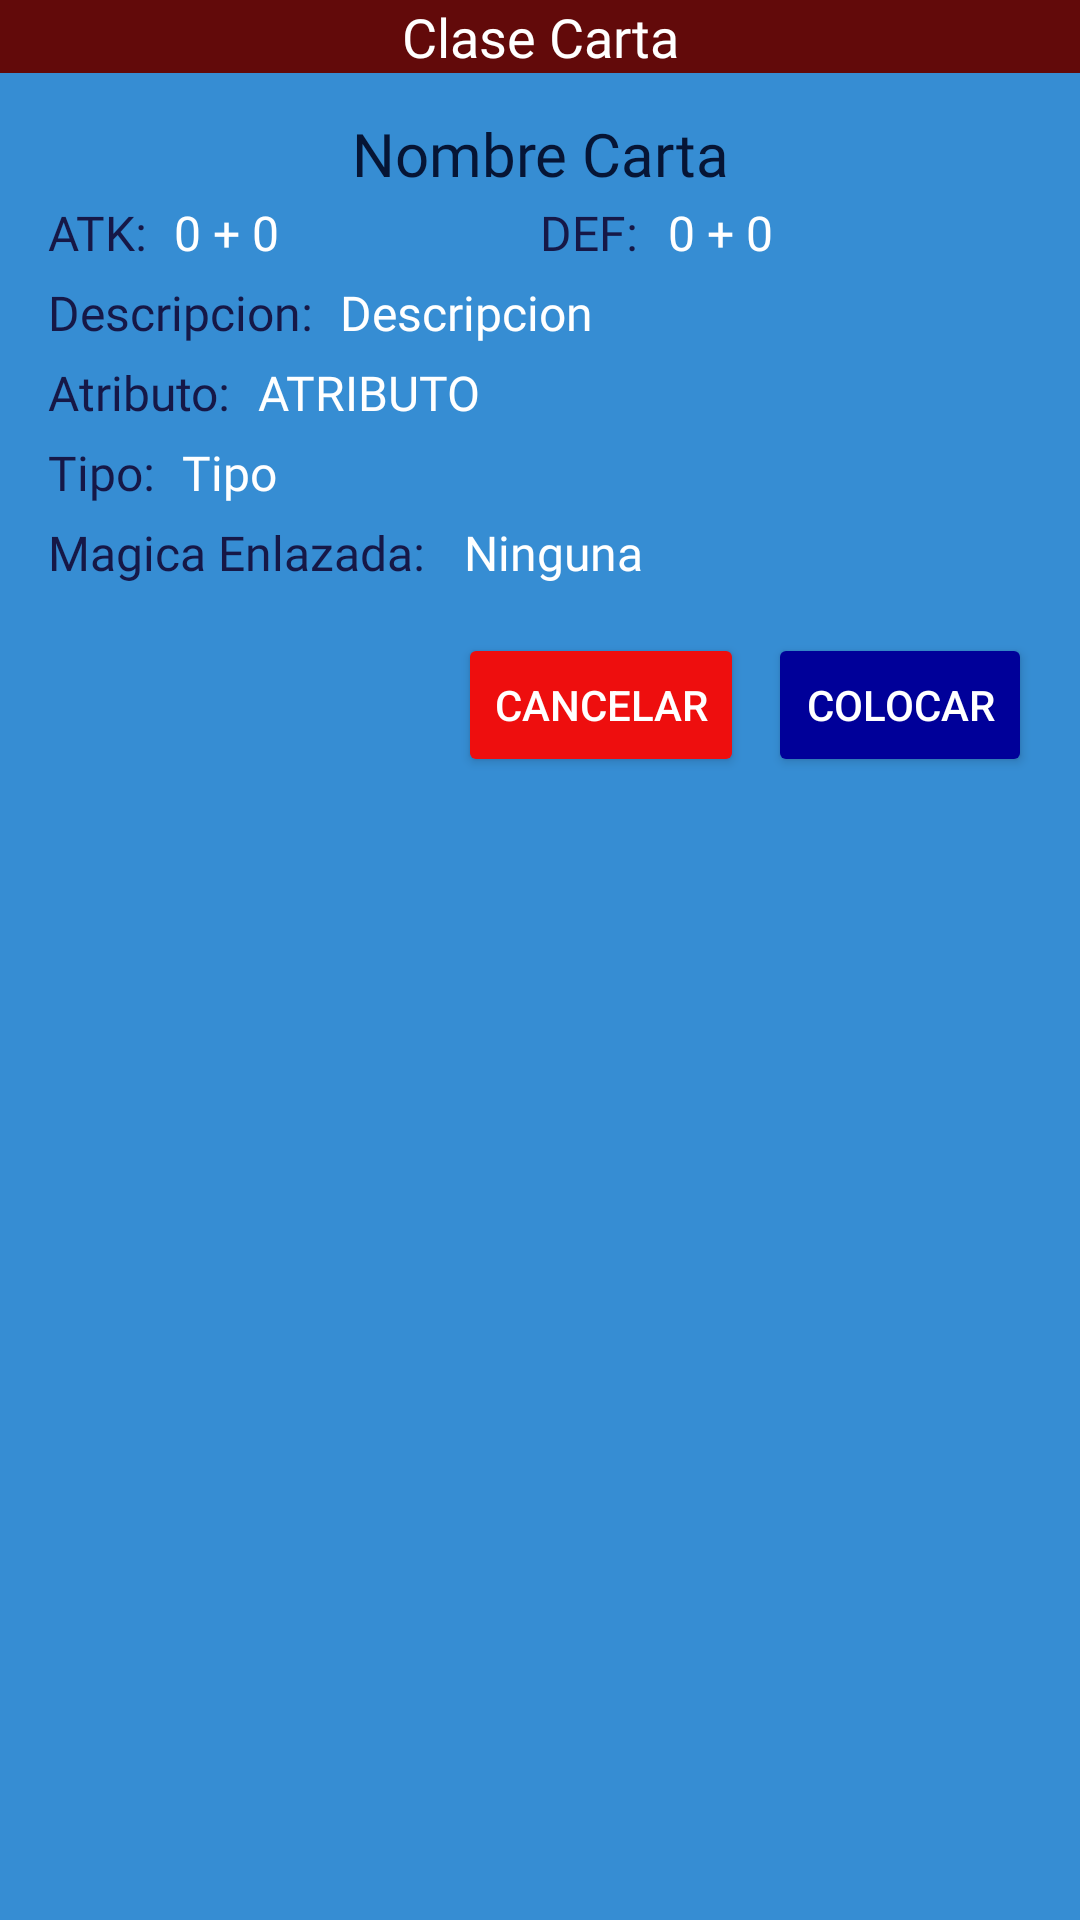

Write the Android layout XML for this screen, with the resource values it uses.
<!-- AndroidManifest.xml: application theme Theme.Yugioh -->
<!-- res/layout/datos_colocar_carta.xml -->
<LinearLayout xmlns:android="http://schemas.android.com/apk/res/android"
    xmlns:app="http://schemas.android.com/apk/res-auto"
    android:layout_width="match_parent"
    android:layout_height="wrap_content"
    android:background="#368DD3"
    android:orientation="vertical">



    <TextView
        android:id="@+id/claseCarta"
        android:layout_width="match_parent"
        android:layout_height="wrap_content"
        android:background="#620A0A"
        android:fontFamily="@font/aldrich"
        android:gravity="center"
        android:text="Clase Carta"
        android:textColor="#FFFFFF"
        android:textSize="18sp" />

    <LinearLayout
        android:id="@+id/layout_datos"
        android:layout_width="match_parent"
        android:layout_height="wrap_content"
        android:layout_marginTop="-3dp"
        android:padding="16dp"
        android:orientation="vertical">

        
        <TextView
            android:id="@+id/c_nombre"
            android:layout_width="match_parent"
            android:layout_height="wrap_content"
            android:fontFamily="@font/baloo"
            android:gravity="center"
            android:text="Nombre Carta"
            android:textColor="#061535"
            android:textSize="20sp" />

        
        <LinearLayout
            android:id="@+id/layout_atqYdef"
            android:layout_width="match_parent"
            android:layout_height="wrap_content"
            android:layout_marginTop="1dp"
            android:orientation="horizontal">


            <LinearLayout
                android:id="@+id/layout_atq"
                android:layout_width="0dp"
                android:layout_weight="1"
                android:layout_height="wrap_content"
                android:layout_marginTop="1dp"
                android:orientation="horizontal">

                <TextView
                    android:id="@+id/tituloAtk"
                    android:layout_width="wrap_content"
                    android:layout_height="wrap_content"
                    android:layout_marginEnd="5dp"
                    android:fontFamily="@font/aldrich"
                    android:text="ATK: "
                    android:textColor="#161847"
                    android:textSize="16sp" />

                
                <TextView
                    android:id="@+id/c_atk"
                    android:layout_width="wrap_content"
                    android:layout_height="wrap_content"
                    android:fontFamily="@font/aldrich"
                    android:text="0 + 0 "
                    android:textColor="#FFF"
                    android:textSize="16sp" />
            </LinearLayout>


            <LinearLayout
                android:id="@+id/layout_def"
                android:layout_width="0dp"
                android:layout_height="wrap_content"
                android:layout_weight="1"
                android:layout_marginTop="1dp"
                android:orientation="horizontal">

                <TextView
                    android:id="@+id/tituloDef"
                    android:layout_width="wrap_content"
                    android:layout_height="wrap_content"
                    android:layout_marginEnd="5dp"
                    android:fontFamily="@font/aldrich"
                    android:text="DEF: "
                    android:textColor="#161847"
                    android:textSize="16sp" />

                
                <TextView
                    android:id="@+id/c_def"
                    android:layout_width="match_parent"
                    android:layout_height="wrap_content"
                    android:layout_marginStart="1dp"
                    android:fontFamily="@font/aldrich"
                    android:text="0 + 0"
                    android:textColor="#FFF"
                    android:textSize="16sp" />


            </LinearLayout>
        </LinearLayout>


        <LinearLayout
            android:id="@+id/layout_descripcion"
            android:layout_width="match_parent"
            android:layout_height="wrap_content"
            android:layout_marginTop="5dp"
            android:orientation="horizontal">

            <TextView
                android:id="@+id/tituloDescripcion"
                android:layout_width="wrap_content"
                android:layout_height="wrap_content"
                android:layout_marginEnd="5dp"
                android:fontFamily="@font/aldrich"
                android:text="Descripcion: "
                android:textColor="#161847"
                android:textSize="16sp" />

            
            <TextView
                android:id="@+id/c_desc"
                android:layout_width="match_parent"
                android:layout_height="wrap_content"
                android:fontFamily="@font/alata"
                android:text="Descripcion"
                android:textColor="@color/white"
                android:textSize="16sp" />

        </LinearLayout>

        
        <LinearLayout
            android:id="@+id/layout_atributo"
            android:layout_width="match_parent"
            android:layout_height="wrap_content"
            android:layout_marginTop="5dp"
            android:orientation="horizontal">

            <TextView
                android:id="@+id/tituloAtributo"
                android:layout_width="wrap_content"
                android:layout_height="wrap_content"
                android:layout_marginEnd="5dp"
                android:fontFamily="@font/aldrich"
                android:text="Atributo: "
                android:textColor="#161847"
                android:textSize="16sp" />

            
            <TextView
                android:id="@+id/c_atributo"
                android:layout_width="match_parent"
                android:layout_height="wrap_content"
                android:fontFamily="@font/alata"
                android:text="ATRIBUTO"
                android:textColor="@color/white"
                android:textSize="16sp" />

        </LinearLayout>

        
        <LinearLayout
            android:id="@+id/layout_tipo"
            android:layout_width="match_parent"
            android:layout_height="wrap_content"
            android:layout_marginTop="5dp"
            android:orientation="horizontal">

            <TextView
                android:id="@+id/tituloTipo"
                android:layout_width="wrap_content"
                android:layout_height="wrap_content"
                android:layout_marginEnd="5dp"
                android:fontFamily="@font/aldrich"
                android:text="Tipo: "
                android:textColor="#161847"
                android:textSize="16sp" />

            
            <TextView
                android:id="@+id/c_tipo"
                android:layout_width="match_parent"
                android:layout_height="wrap_content"
                android:fontFamily="@font/alata"
                android:text="Tipo"
                android:textColor="@color/white"
                android:textSize="16sp" />

        </LinearLayout>

        
        <LinearLayout
            android:id="@+id/layout_CartaEnlazada"
            android:layout_width="match_parent"
            android:layout_height="wrap_content"
            android:layout_marginTop="5dp"
            android:orientation="horizontal">

            <TextView
                android:id="@+id/tituloCartaEnlazada"
                android:layout_width="wrap_content"
                android:layout_height="wrap_content"
                android:layout_marginEnd="5dp"
                android:fontFamily="@font/aldrich"
                android:text="Magica Enlazada:  "
                android:textColor="#161847"
                android:textSize="16sp" />

            
            <TextView
                android:id="@+id/c_magicaEnlazada"
                android:layout_width="match_parent"
                android:layout_height="wrap_content"
                android:fontFamily="@font/alata"
                android:text="Ninguna"
                android:textColor="@color/white"
                android:textSize="16sp" />

        </LinearLayout>



        
        <LinearLayout
            android:layout_width="match_parent"
            android:layout_height="wrap_content"
            android:layout_marginTop="16dp"
            android:gravity="end"
            android:orientation="horizontal">

            <Button
                android:id="@+id/btn_cancel"
                android:layout_width="wrap_content"
                android:layout_height="wrap_content"
                android:backgroundTint="#EE0E0E"
                android:text="Cancelar"
                android:textColor="@color/white" />

            <Button
                android:id="@+id/btn_accept"
                android:layout_width="wrap_content"
                android:layout_height="wrap_content"
                android:layout_marginStart="8dp"
                android:backgroundTint="#000099"
                android:text="Colocar"
                android:textColor="@color/white" />
        </LinearLayout>
    </LinearLayout>

</LinearLayout>
<!-- resources referenced by this layout -->
<resources>
  <style name="Theme.Yugioh" parent="Base.Theme.Yugioh" />
  <style name="Base.Theme.Yugioh" parent="Theme.Material3.DayNight.NoActionBar">
          
          
      </style>
  <!-- not gathered from this repository: default colours our renderer supplied (Android Studio template values) -->
  <color name="white">#FFFFFFFF</color>
</resources>
